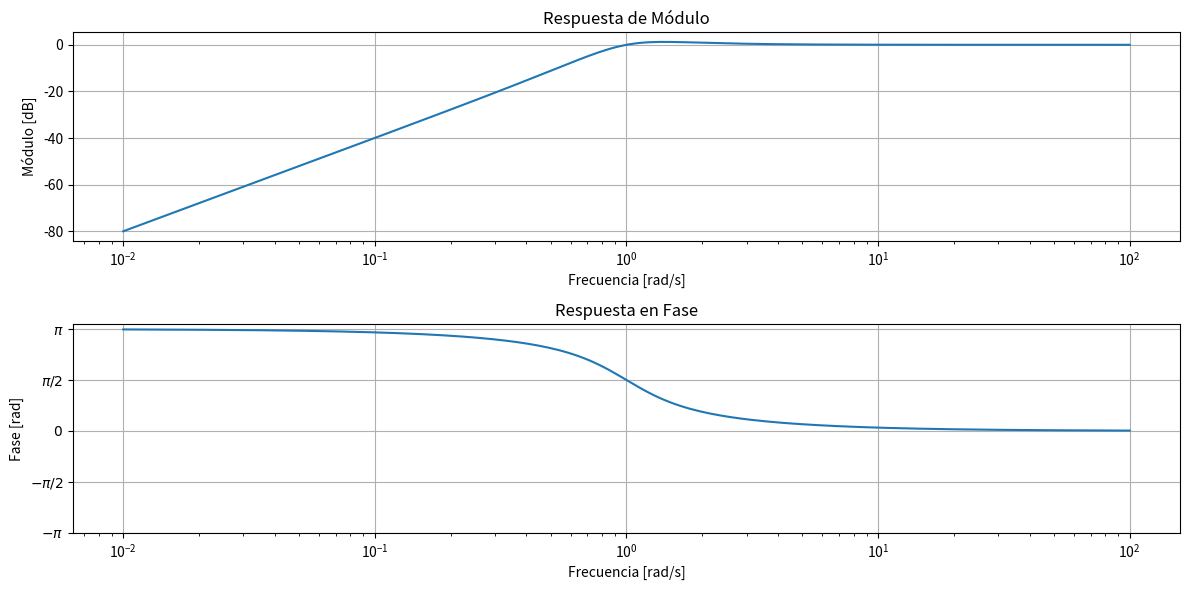
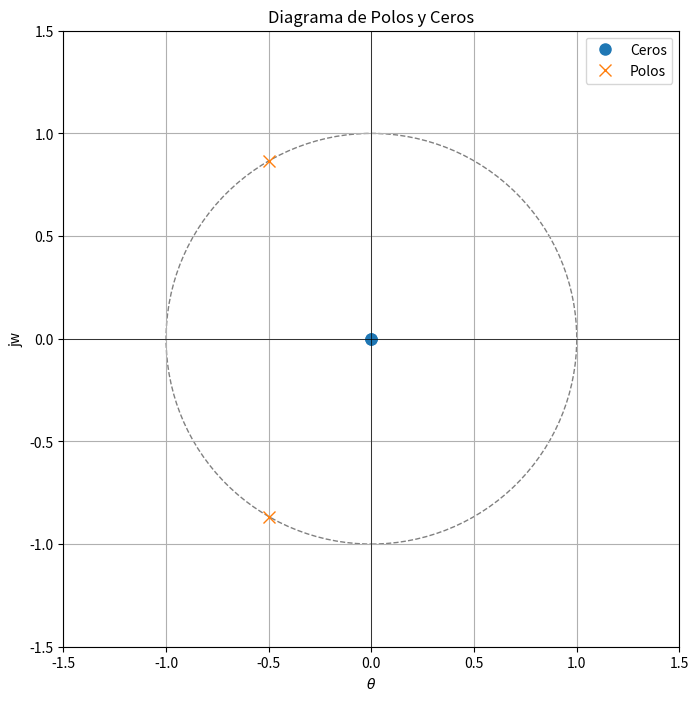

The script that saved these images, in order:
# -*- coding: utf-8 -*-
"""
Created on Sat Mar 22 18:50:23 2025

@author: Sofía
"""

import numpy as np
import matplotlib.pyplot as plt
from scipy import signal as sig

## Filtro B
#Propongo
Q = 1
w0 = 1 #rad/s

# Ingreso la funcion transferencia H(s) como vectores 

num = np.array([ 1,0,0])
den = np.array([ 1., w0 / Q, w0**2 ])

# Creo la función de transferencia
H = sig.TransferFunction(num, den)

# Especifico las frecuencias a evaluar
frec = np.logspace(-2, 2, 200)  # Frecuencias en rad/s

# Respuesta de módulo y fase
w, mag, fase = sig.bode(H, frec)

# Convierto la fase de grados a radianes
faser = np.deg2rad(fase)

#Busco polos y ceros
ceros, polos, _= sig.tf2zpk(num, den)

# Gráfico de la respuesta de módulo (en dB)
plt.figure(figsize=(12, 6))
plt.subplot(2, 1, 1)
plt.semilogx(w, mag)
plt.title("Respuesta de Módulo")
plt.xlabel("Frecuencia [rad/s]")
plt.ylabel("Módulo [dB]")
plt.grid(True)

# Gráfico de la respuesta en fase (en grados)
plt.subplot(2, 1, 2)
plt.semilogx(w, faser)
plt.title("Respuesta en Fase")
plt.xlabel("Frecuencia [rad/s]")
plt.ylabel("Fase [rad]")
plt.yticks([-np.pi, -np.pi/2, 0, np.pi/2, np.pi],
           ['$-\\pi$', '$-\\pi/2$', '$0$', '$\\pi/2$', '$\\pi$']) 
plt.grid(True)


plt.tight_layout()
plt.show()

# Graficar los ceros y los polos

plt.figure(figsize=(8, 8))
ax = plt.gca()

plt.plot(ceros.real, ceros.imag, 'o', markersize=8, label='Ceros')
plt.plot(polos.real, polos.imag, 'x', markersize=8, label='Polos')

# Dibujar el círculo unitario 
unit_circle = plt.Circle((0, 0), radius=1, fill=False, color='gray', linestyle='--')
ax.add_artist(unit_circle)

# Configurar los ejes
plt.axvline(0, color='black', linewidth=0.5)  # Eje imaginario
plt.axhline(0, color='black', linewidth=0.5)  # Eje real

# Establecer límites para los ejes (ajustar según la ubicación de polos y ceros)
max_val = max(np.max(np.abs(polos)), np.max(np.abs(ceros)), 1.5) 
plt.xlim([-max_val, max_val])
plt.ylim([-max_val, max_val])

# Añadir etiquetas y título
plt.xlabel(r'$\theta$')
plt.ylabel("jw")
plt.title('Diagrama de Polos y Ceros')
plt.legend()
plt.grid(True)
plt.gca().set_aspect('equal', adjustable='box') # Asegurar que el círculo unitario sea circular
plt.show()
